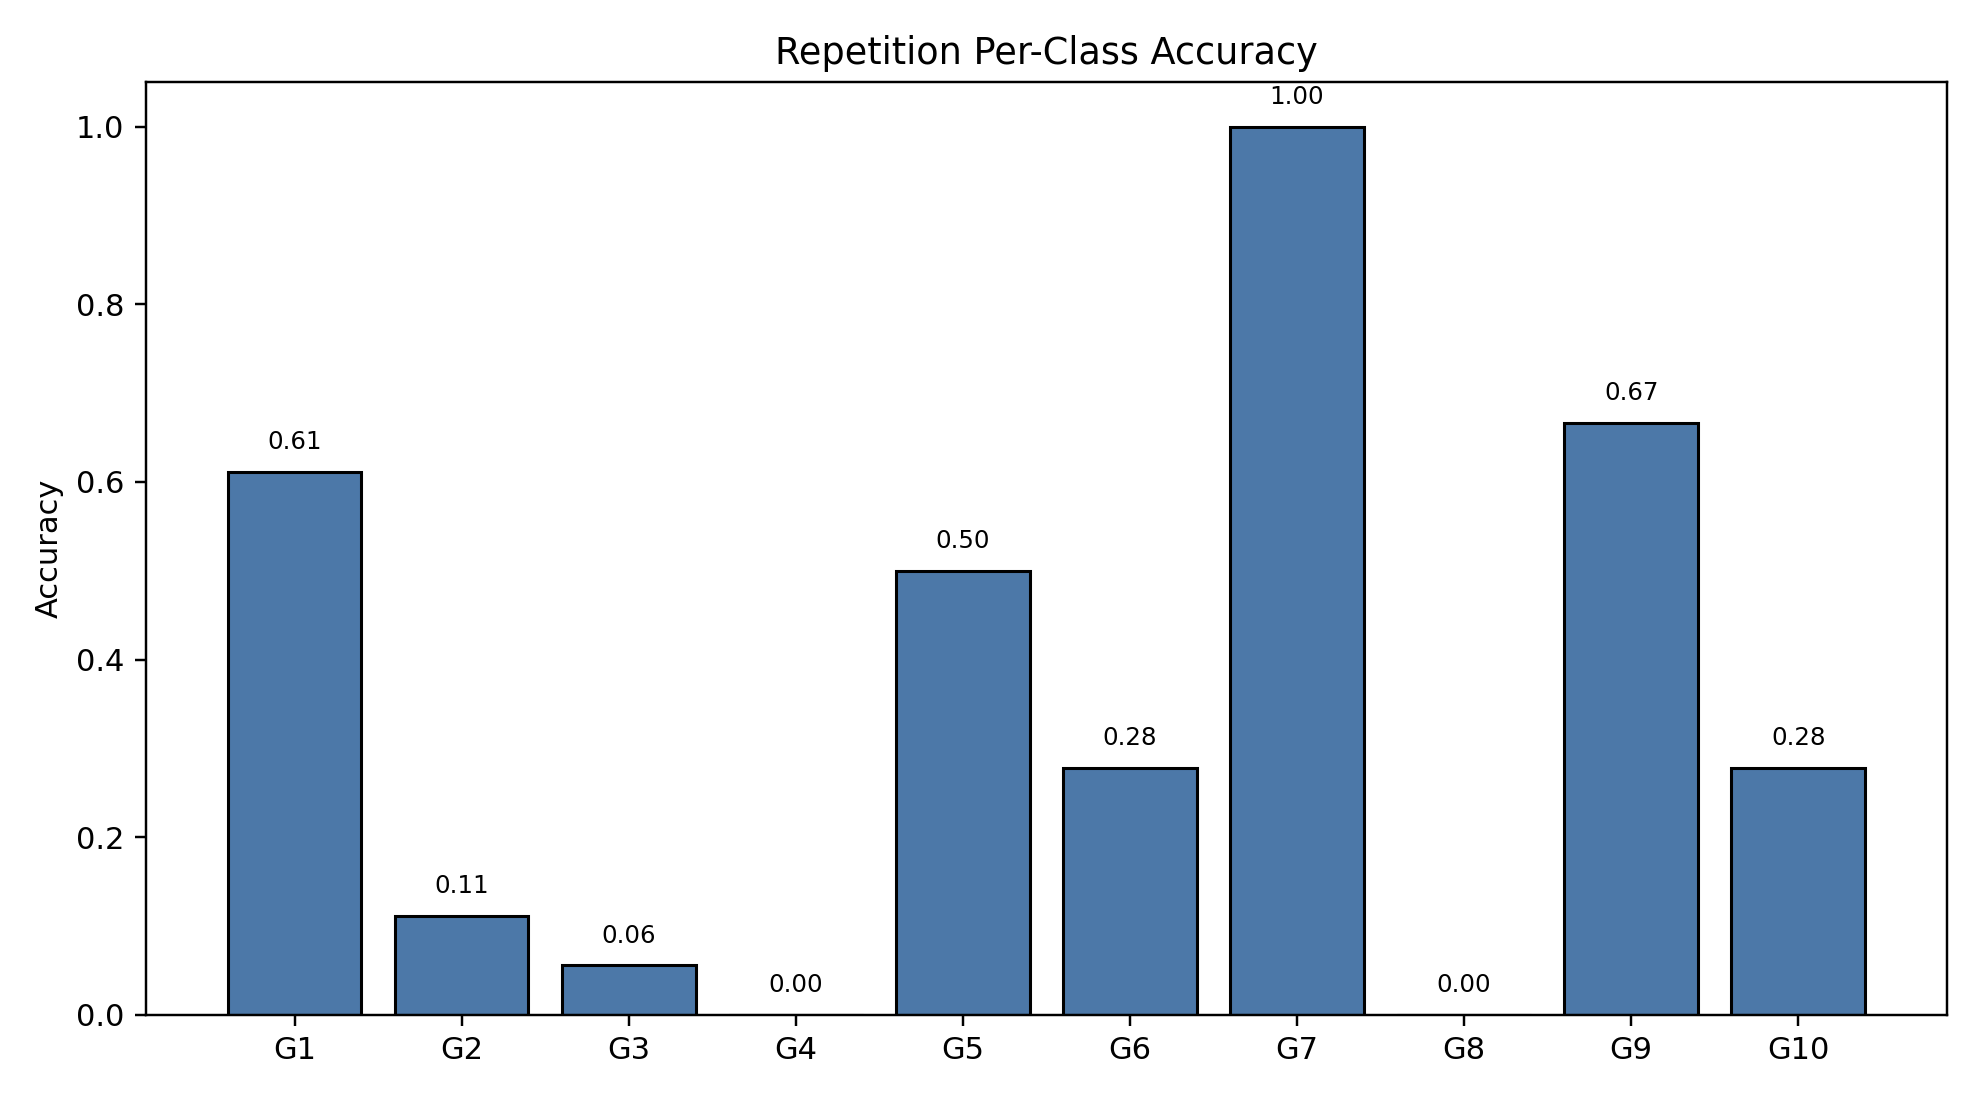

Source data for this figure (header and first rows):
class_index, gesture_id, support, correct, accuracy
0, 1, 18, 11, 0.6111
1, 2, 18, 2, 0.1111
2, 3, 18, 1, 0.05556
3, 4, 18, 0, 0.0
4, 5, 18, 9, 0.5
5, 6, 18, 5, 0.2778
6, 7, 18, 18, 1.0
7, 8, 18, 0, 0.0
8, 9, 18, 12, 0.6667
9, 10, 18, 5, 0.2778
